Labelled photos from "style_data", an image-classification folder in KiritoFD/Latent_Style. The possible labels are: Cezanne, Van Gogh.

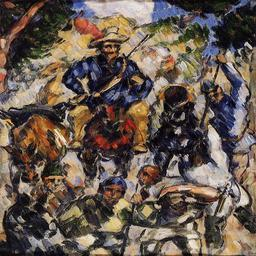
Label: Cezanne

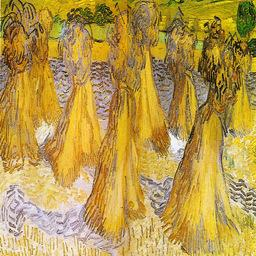
Label: Van Gogh

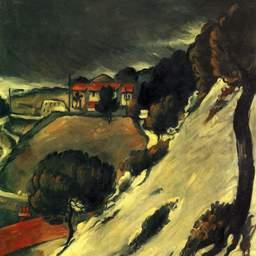
Label: Cezanne

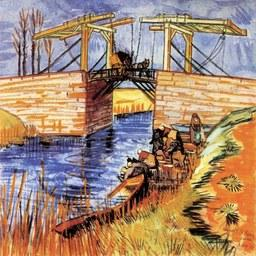
Label: Van Gogh
